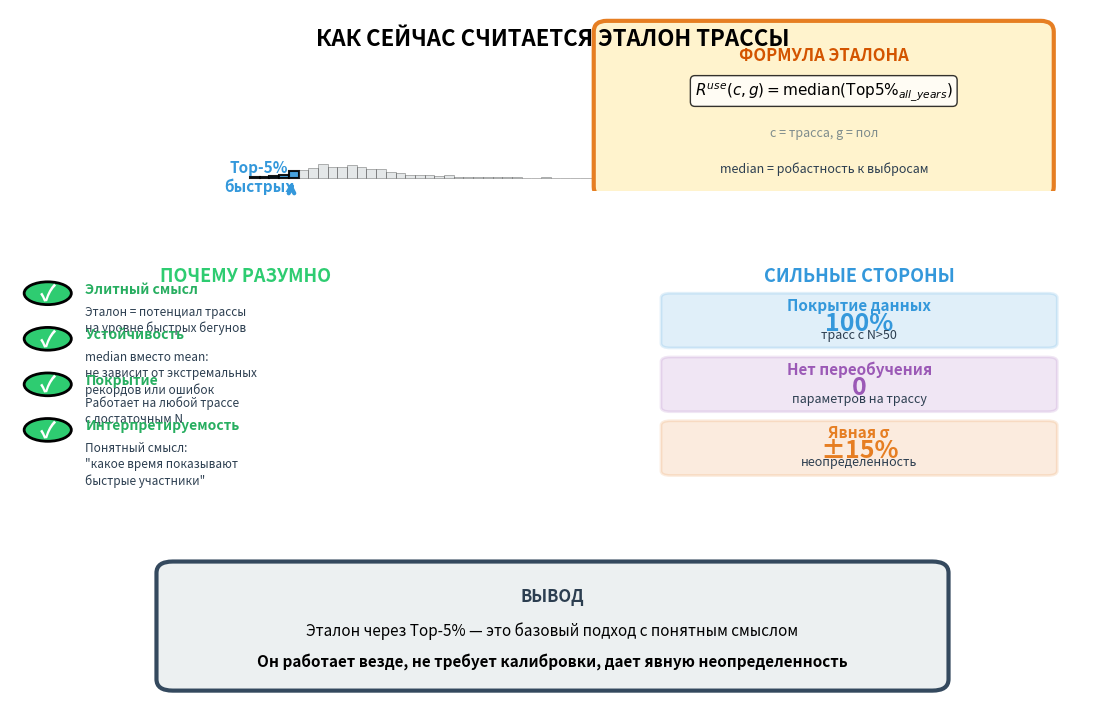

Source code (Python):
"""
Слайд 4: Как сейчас считается эталон трассы
"""
from __future__ import annotations

from pathlib import Path

import matplotlib.patches as mpatches
import matplotlib.pyplot as plt
from matplotlib.patches import FancyBboxPatch, FancyArrowPatch
import numpy as np


def create_current_reference_approach() -> None:
    """
    Визуализация текущего подхода к эталону:
    - Что берем: Top-5% быстрых результатов
    - Как агрегируем: median/trim для устойчивости
    - Почему это работает
    """
    fig = plt.figure(figsize=(14, 9))

    # Создаем сетку для компоновки
    gs = fig.add_gridspec(3, 2, height_ratios=[1.2, 1.5, 1],
                          width_ratios=[1, 1], hspace=0.35, wspace=0.3)

    # ============================================================
    # ВЕРХ: Схема "что берем"
    # ============================================================
    ax_top = fig.add_subplot(gs[0, :])
    ax_top.set_xlim(0, 10)
    ax_top.set_ylim(0, 2)
    ax_top.axis('off')

    ax_top.text(5, 1.8, 'КАК СЕЙЧАС СЧИТАЕТСЯ ЭТАЛОН ТРАССЫ',
                ha='center', va='top', fontsize=16, fontweight='bold')

    # Визуализация Top-5%
    # Гистограмма всех результатов
    np.random.seed(42)
    all_times = np.random.lognormal(5.3, 0.25, 1000)
    top5_threshold = np.percentile(all_times, 5)

    bins = np.linspace(all_times.min(), all_times.max(), 40)
    hist, edges = np.histogram(all_times, bins=bins)

    # Рисуем распределение
    x_offset = 1.5
    x_scale = 0.008
    y_scale = 0.15

    for i in range(len(hist)):
        if edges[i] <= top5_threshold:
            color = '#3498db'
            alpha = 0.9
            linewidth = 1.5
        else:
            color = '#bdc3c7'
            alpha = 0.4
            linewidth = 0.5

        width = (edges[i + 1] - edges[i]) * x_scale
        height = hist[i] / hist.max() * y_scale

        rect = mpatches.Rectangle(
            (x_offset + edges[i] * x_scale, 0.15),
            width, height,
            facecolor=color, edgecolor='black',
            alpha=alpha, linewidth=linewidth
        )
        ax_top.add_patch(rect)

    # Стрелка на Top-5%
    arrow_x = x_offset + top5_threshold * x_scale
    ax_top.annotate('', xy=(arrow_x, 0.12), xytext=(arrow_x, 0.02),
                    arrowprops=dict(arrowstyle='->', lw=3, color='#3498db'))
    ax_top.text(arrow_x - 0.3, 0.0, 'Top-5%\nбыстрых', ha='center',
                fontsize=11, fontweight='bold', color='#3498db')

    # Формула справа
    formula_box = FancyBboxPatch(
        (5.5, 0.05), 4.0, 1.7,
        boxstyle="round,pad=0.12",
        edgecolor='#e67e22', facecolor='#fff3cd', linewidth=3
    )
    ax_top.add_patch(formula_box)

    ax_top.text(7.5, 1.5, 'ФОРМУЛА ЭТАЛОНА', ha='center', va='center',
                fontsize=12, fontweight='bold', color='#d35400')

    ax_top.text(7.5, 1.1, r'$R^{use}(c, g) = \mathrm{median}(\mathrm{Top5\%}_{all\_years})$',
                ha='center', va='center', fontsize=11, family='monospace',
                bbox=dict(boxstyle='round,pad=0.3', facecolor='white', alpha=0.8))

    ax_top.text(7.5, 0.65, 'c = трасса, g = пол', ha='center', va='center',
                fontsize=9, style='italic', color='#7f8c8d')

    ax_top.text(7.5, 0.25, 'median = робастность к выбросам', ha='center', va='center',
                fontsize=9, color='#2c3e50')

    # ============================================================
    # СЕРЕДИНА СЛЕВА: Почему разумно
    # ============================================================
    ax_why = fig.add_subplot(gs[1, 0])
    ax_why.set_xlim(0, 5)
    ax_why.set_ylim(0, 5)
    ax_why.axis('off')

    ax_why.text(2.5, 4.8, 'ПОЧЕМУ РАЗУМНО', ha='center', va='top',
                fontsize=13, fontweight='bold', color='#2ecc71')

    reasons = [
        ('Элитный смысл', 'Эталон = потенциал трассы\nна уровне быстрых бегунов'),
        ('Устойчивость', 'median вместо mean:\nне зависит от экстремальных\nрекордов или ошибок'),
        ('Покрытие', 'Работает на любой трассе\nс достаточным N'),
        ('Интерпретируемость', 'Понятный смысл:\n"какое время показывают\nбыстрые участники"'),
    ]

    y_pos = 4.2
    for i, (title, desc) in enumerate(reasons):
        # Иконка
        circle = mpatches.Circle((0.4, y_pos), 0.25,
                                 facecolor='#2ecc71', edgecolor='black', linewidth=2)
        ax_why.add_patch(circle)
        ax_why.text(0.4, y_pos, '✓', ha='center', va='center',
                    fontsize=16, color='white', fontweight='bold')

        # Текст
        ax_why.text(0.8, y_pos + 0.1, title, ha='left', va='center',
                    fontsize=10, fontweight='bold', color='#27ae60')
        ax_why.text(0.8, y_pos - 0.25, desc, ha='left', va='top',
                    fontsize=8.5, linespacing=1.3, color='#2c3e50')

        y_pos -= 1.0

    # ============================================================
    # СЕРЕДИНА СПРАВА: Сильные стороны
    # ============================================================
    ax_strengths = fig.add_subplot(gs[1, 1])
    ax_strengths.set_xlim(0, 5)
    ax_strengths.set_ylim(0, 5)
    ax_strengths.axis('off')

    ax_strengths.text(2.5, 4.8, 'СИЛЬНЫЕ СТОРОНЫ', ha='center', va='top',
                      fontsize=13, fontweight='bold', color='#3498db')

    # Три блока
    strengths = [
        {
            'title': 'Покрытие данных',
            'metric': '100%',
            'desc': 'трасс с N>50',
            'color': '#3498db',
            'y': 3.6
        },
        {
            'title': 'Нет переобучения',
            'metric': '0',
            'desc': 'параметров на трассу',
            'color': '#9b59b6',
            'y': 2.2
        },
        {
            'title': 'Явная σ',
            'metric': '±15%',
            'desc': 'неопределенность',
            'color': '#e67e22',
            'y': 0.8
        },
    ]

    for item in strengths:
        # Блок
        box = FancyBboxPatch(
            (0.5, item['y'] - 0.5), 4.0, 1.0,
            boxstyle="round,pad=0.1",
            edgecolor=item['color'], facecolor=item['color'],
            linewidth=2, alpha=0.15
        )
        ax_strengths.add_patch(box)

        # Заголовок
        ax_strengths.text(2.5, item['y'] + 0.35, item['title'],
                          ha='center', va='center', fontsize=11,
                          fontweight='bold', color=item['color'])

        # Метрика (крупно)
        ax_strengths.text(2.5, item['y'] - 0.05, item['metric'],
                          ha='center', va='center', fontsize=18,
                          fontweight='bold', color=item['color'])

        # Описание
        ax_strengths.text(2.5, item['y'] - 0.3, item['desc'],
                          ha='center', va='center', fontsize=9,
                          color='#2c3e50')

    # ============================================================
    # НИЗ: Вывод
    # ============================================================
    ax_bottom = fig.add_subplot(gs[2, :])
    ax_bottom.set_xlim(0, 10)
    ax_bottom.set_ylim(0, 2)
    ax_bottom.axis('off')

    conclusion_box = FancyBboxPatch(
        (1.5, 0.3), 7.0, 1.4,
        boxstyle="round,pad=0.15",
        edgecolor='#34495e', facecolor='#ecf0f1', linewidth=3
    )
    ax_bottom.add_patch(conclusion_box)

    ax_bottom.text(5, 1.4, 'ВЫВОД', ha='center', va='center',
                   fontsize=12, fontweight='bold', color='#2c3e50')

    ax_bottom.text(5, 0.95,
                   'Эталон через Top-5% — это базовый подход с понятным смыслом',
                   ha='center', va='center', fontsize=11)

    ax_bottom.text(5, 0.55,
                   'Он работает везде, не требует калибровки, дает явную неопределенность',
                   ha='center', va='center', fontsize=11, fontweight='bold')

    plt.tight_layout()

    output_path = Path("outputs/slide_4_current_reference.png")
    output_path.parent.mkdir(parents=True, exist_ok=True)
    plt.savefig(output_path, dpi=200, bbox_inches='tight')
    plt.close()

    print(f"✓ График сохранен: {output_path}")


if __name__ == "__main__":
    create_current_reference_approach()
